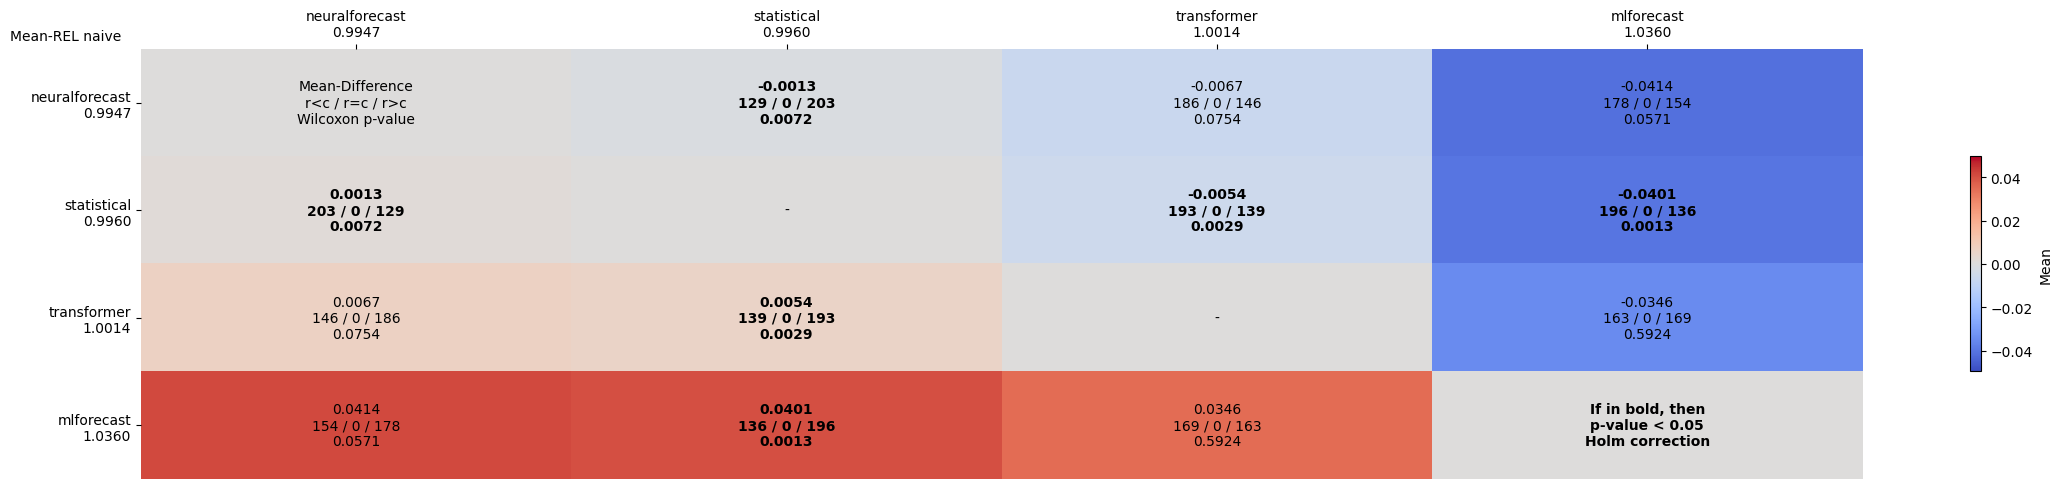

Data behind this chart, as committed beside it:
comparates, neuralforecast, statistical, transformer, mlforecast
neuralforecast, Mean-Difference?r<c / r=c / r>c?Wilcoxon…, -0.0013?129 / 0 / 203?0.0072, -0.0067?186 / 0 / 146?0.0754, -0.0414?178 / 0 / 154?0.0571
statistical, 0.0013?203 / 0 / 129?0.0072, -, -0.0054?193 / 0 / 139?0.0029, -0.0401?196 / 0 / 136?0.0013
transformer, 0.0067?146 / 0 / 186?0.0754, 0.0054?139 / 0 / 193?0.0029, -, -0.0346?163 / 0 / 169?0.5924
mlforecast, 0.0414?154 / 0 / 178?0.0571, 0.0401?136 / 0 / 196?0.0013, 0.0346?169 / 0 / 163?0.5924, If in bold, then?p-value < 0.05?Holm cor…
